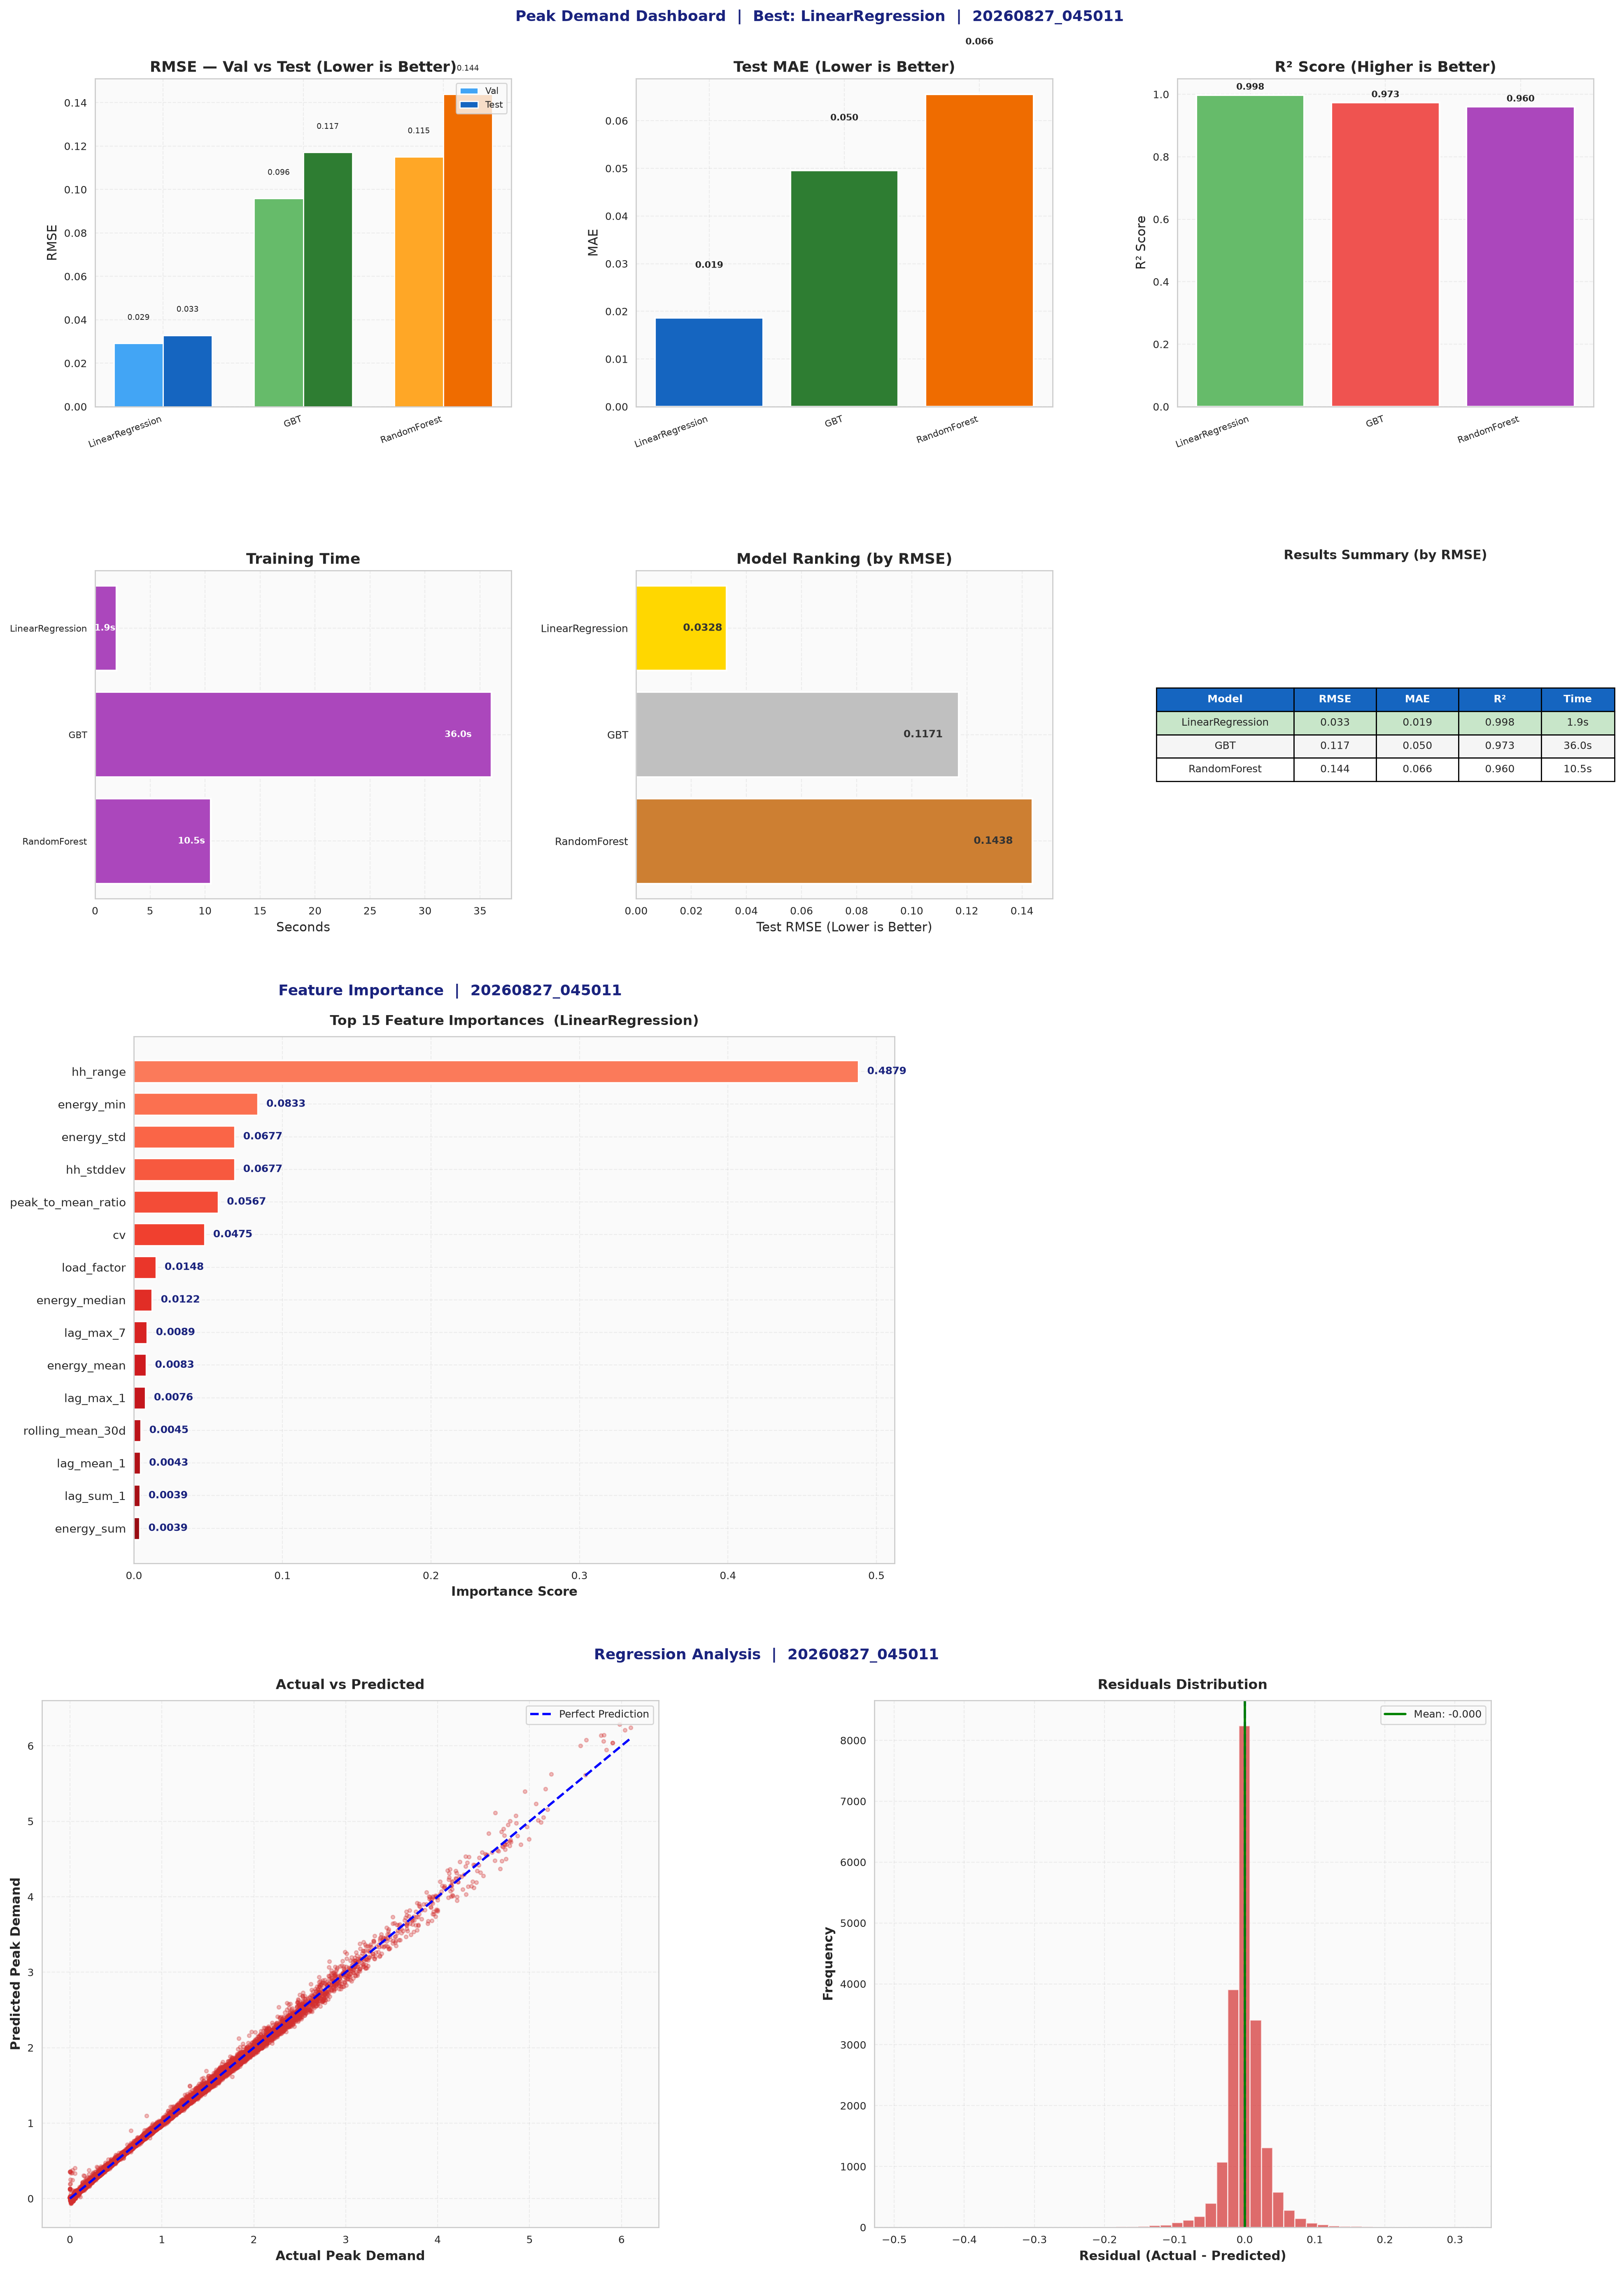

Data behind this chart, as committed beside it:
PEAK DEMAND PREDICTION REPORT
Generated, 20260827_045011
Best Model, LinearRegression
Test RMSE, 0.0328
Test MAE, 0.0187
Test R2, 0.9979
── SECTION 1: MODEL COMPARISON ─────────…
Model, Val_RMSE, Test_RMSE, MAE, R2, Time_s, Best
LinearRegression, 0.0291, 0.0328, 0.0187, 0.9979, 1.9, YES
GBT, 0.0959, 0.1171, 0.0496, 0.9735, 36.0, 
RandomForest, 0.1150, 0.1438, 0.0655, 0.9600, 10.5, 
── SECTION 2: FEATURE IMPORTANCE ───────…
Rank, Feature, Importance
1, hh_range, 0.4879
2, energy_min, 0.08329
3, energy_std, 0.0677
4, hh_stddev, 0.0677
5, peak_to_mean_ratio, 0.05671
6, cv, 0.04748
7, load_factor, 0.01477
8, energy_median, 0.01219
9, lag_max_7, 0.008877
10, energy_mean, 0.008289
11, lag_max_1, 0.007554
12, rolling_mean_30d, 0.004463
13, lag_mean_1, 0.004297
14, lag_sum_1, 0.003930
15, energy_sum, 0.003872
16, lag_mean_7, 0.003564
17, lag_sum_7, 0.003317
18, rolling_std_7d, 0.002373
19, rolling_mean_7d, 0.001693
20, lag_mean_2, 0.001150
21, lag_mean_3, 0.000716
22, rolling_mean_14d, 0.000673
23, is_weekend, 0.000522
24, quarter, 0.000514
25, month, 0.000397
26, is_holiday, 0.000389
27, cloudCover, 0.000271
28, temperatureMin, 0.000202
29, windBearing, 0.000197
30, temperatureHigh, 0.000189
31, temperatureMax, 0.000182
32, dewPoint, 0.000147
33, lag_sum_2, 0.000117
34, pressure, 0.000098
35, temperatureLow, 0.000089
36, windSpeed, 0.000037
37, day_of_week, 0.000033
38, humidity, 0.000026
39, season, 0.000024
── SECTION 3: RESIDUALS SUMMARY ────────…
Metric, Value
Mean Residual, -0.0001
Std Residual, 0.0328
Min Residual, -0.4883
Max Residual, 0.3114
── SECTION 4: DATASET SUMMARY ──────────…
Total Records, 140185
Train, 99840, 71.2%
... 3 more rows
